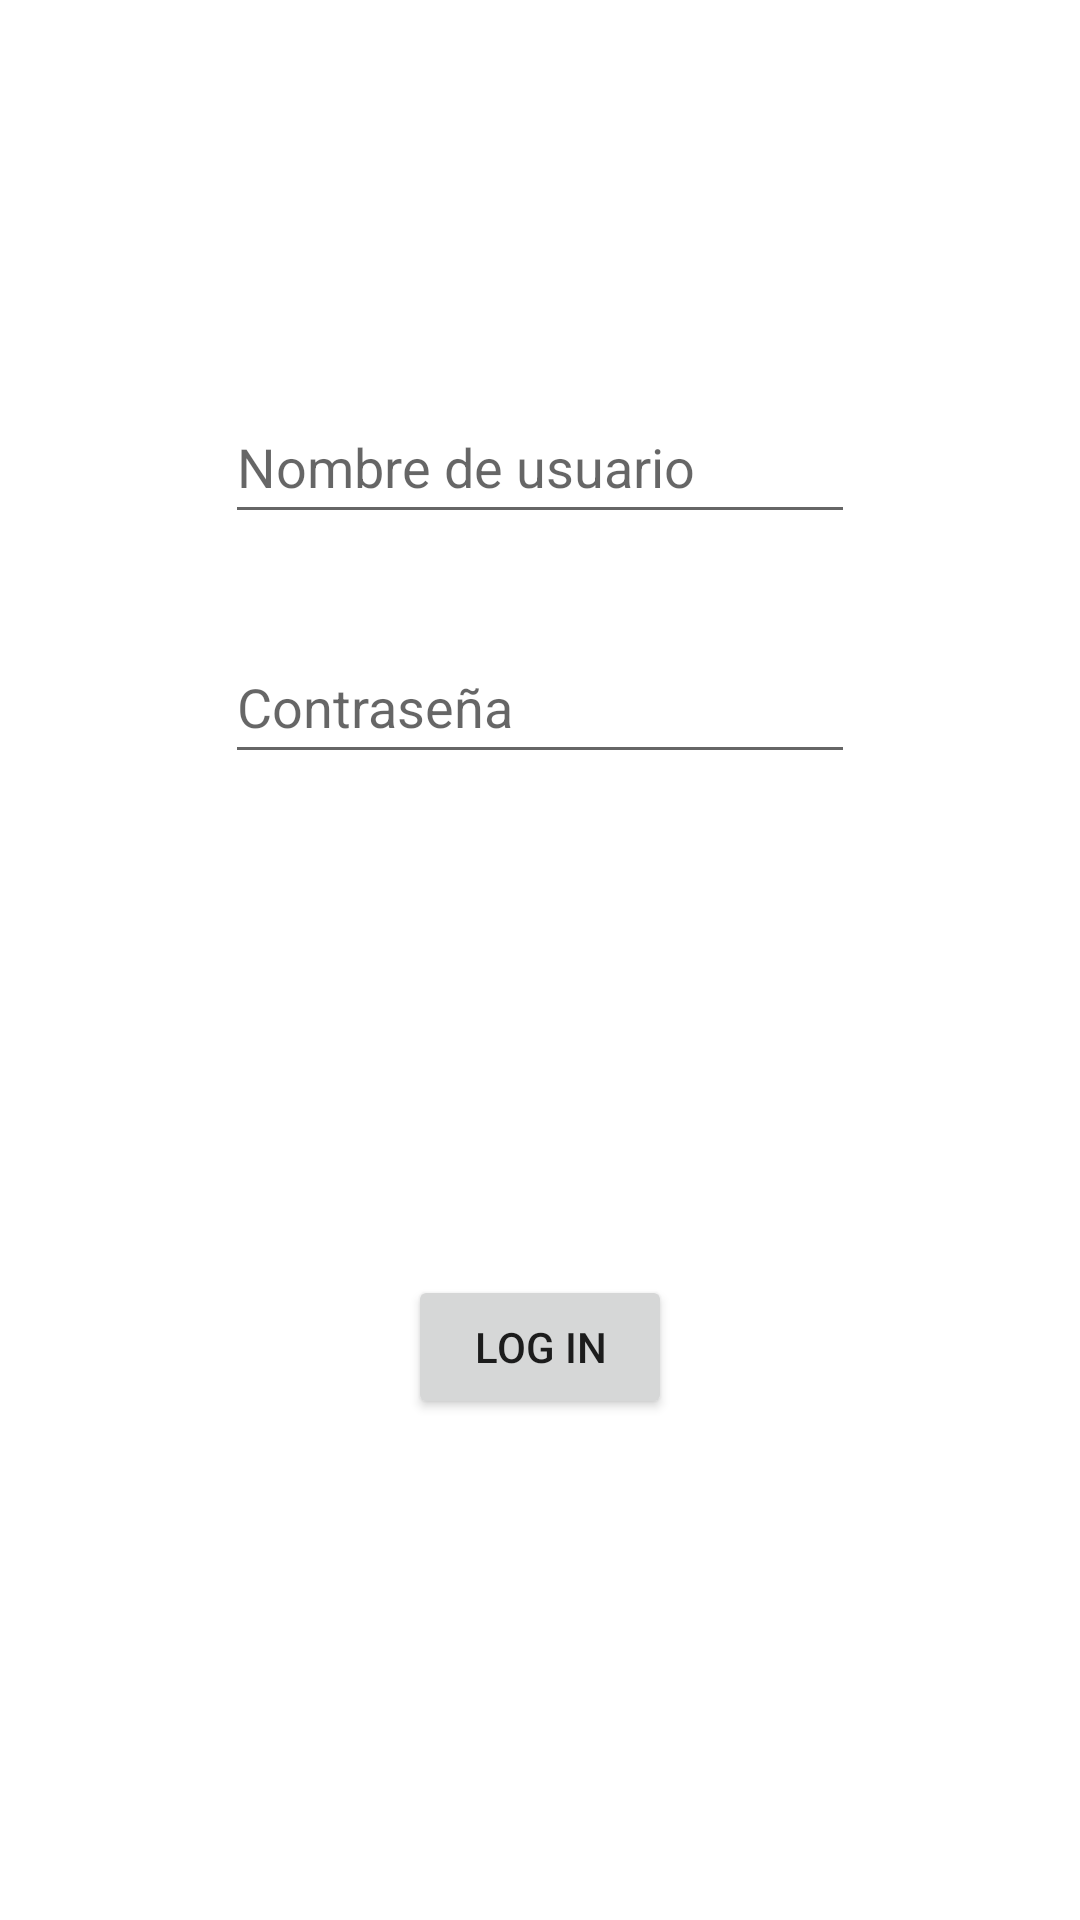

Produce the Android XML layout that renders to this screen, including the resource entries it uses.
<!-- AndroidManifest.xml: application theme Theme.FragmentsV2 -->
<!-- res/layout/xfragment_prefirst.xml -->
<?xml version="1.0" encoding="utf-8"?>
<androidx.constraintlayout.widget.ConstraintLayout xmlns:android="http://schemas.android.com/apk/res/android"
    xmlns:app="http://schemas.android.com/apk/res-auto"
    xmlns:tools="http://schemas.android.com/tools"
    android:layout_width="match_parent"
    android:layout_height="match_parent"
    tools:context=".PreFirstFragment">

    <Button
        android:id="@+id/button_second"
        android:layout_width="wrap_content"
        android:layout_height="wrap_content"
        android:text="Log In"
        app:layout_constraintBottom_toBottomOf="parent"
        app:layout_constraintEnd_toEndOf="parent"
        app:layout_constraintStart_toStartOf="parent"
        app:layout_constraintTop_toBottomOf="@+id/inputPswd" />

    <EditText
        android:id="@+id/inputUser"
        android:layout_width="wrap_content"
        android:layout_height="wrap_content"
        android:layout_marginTop="130dp"
        android:ems="10"
        android:hint="Nombre de usuario"
        android:inputType="textPersonName"
        android:minHeight="48dp"
        app:layout_constraintEnd_toEndOf="parent"
        app:layout_constraintStart_toStartOf="parent"
        app:layout_constraintTop_toTopOf="parent" />

    <EditText
        android:id="@+id/inputPswd"
        android:layout_width="wrap_content"
        android:layout_height="wrap_content"
        android:layout_marginTop="32dp"
        android:ems="10"
        android:hint="Contraseña"
        android:inputType="textPassword"
        android:minHeight="48dp"
        app:layout_constraintEnd_toEndOf="@+id/inputUser"
        app:layout_constraintHorizontal_bias="0.0"
        app:layout_constraintStart_toStartOf="@+id/inputUser"
        app:layout_constraintTop_toBottomOf="@+id/inputUser" />
</androidx.constraintlayout.widget.ConstraintLayout>
<!-- resources referenced by this layout -->
<resources>
  <style name="Theme.FragmentsV2" parent="Theme.MaterialComponents.DayNight.DarkActionBar">
          
          <item name="colorPrimary">@color/purple_500</item>
          <item name="colorPrimaryVariant">@color/purple_700</item>
          <item name="colorOnPrimary">@color/white</item>
          
          <item name="colorSecondary">@color/teal_200</item>
          <item name="colorSecondaryVariant">@color/teal_700</item>
          <item name="colorOnSecondary">@color/black</item>
          
          <item name="android:statusBarColor">?attr/colorPrimaryVariant</item>
          
      </style>
  <color name="purple_500">#FF6200EE</color>
  <color name="purple_700">#FF3700B3</color>
  <color name="white">#FFFFFFFF</color>
  <color name="teal_200">#FF03DAC5</color>
  <color name="teal_700">#FF018786</color>
  <color name="black">#FF000000</color>
</resources>
